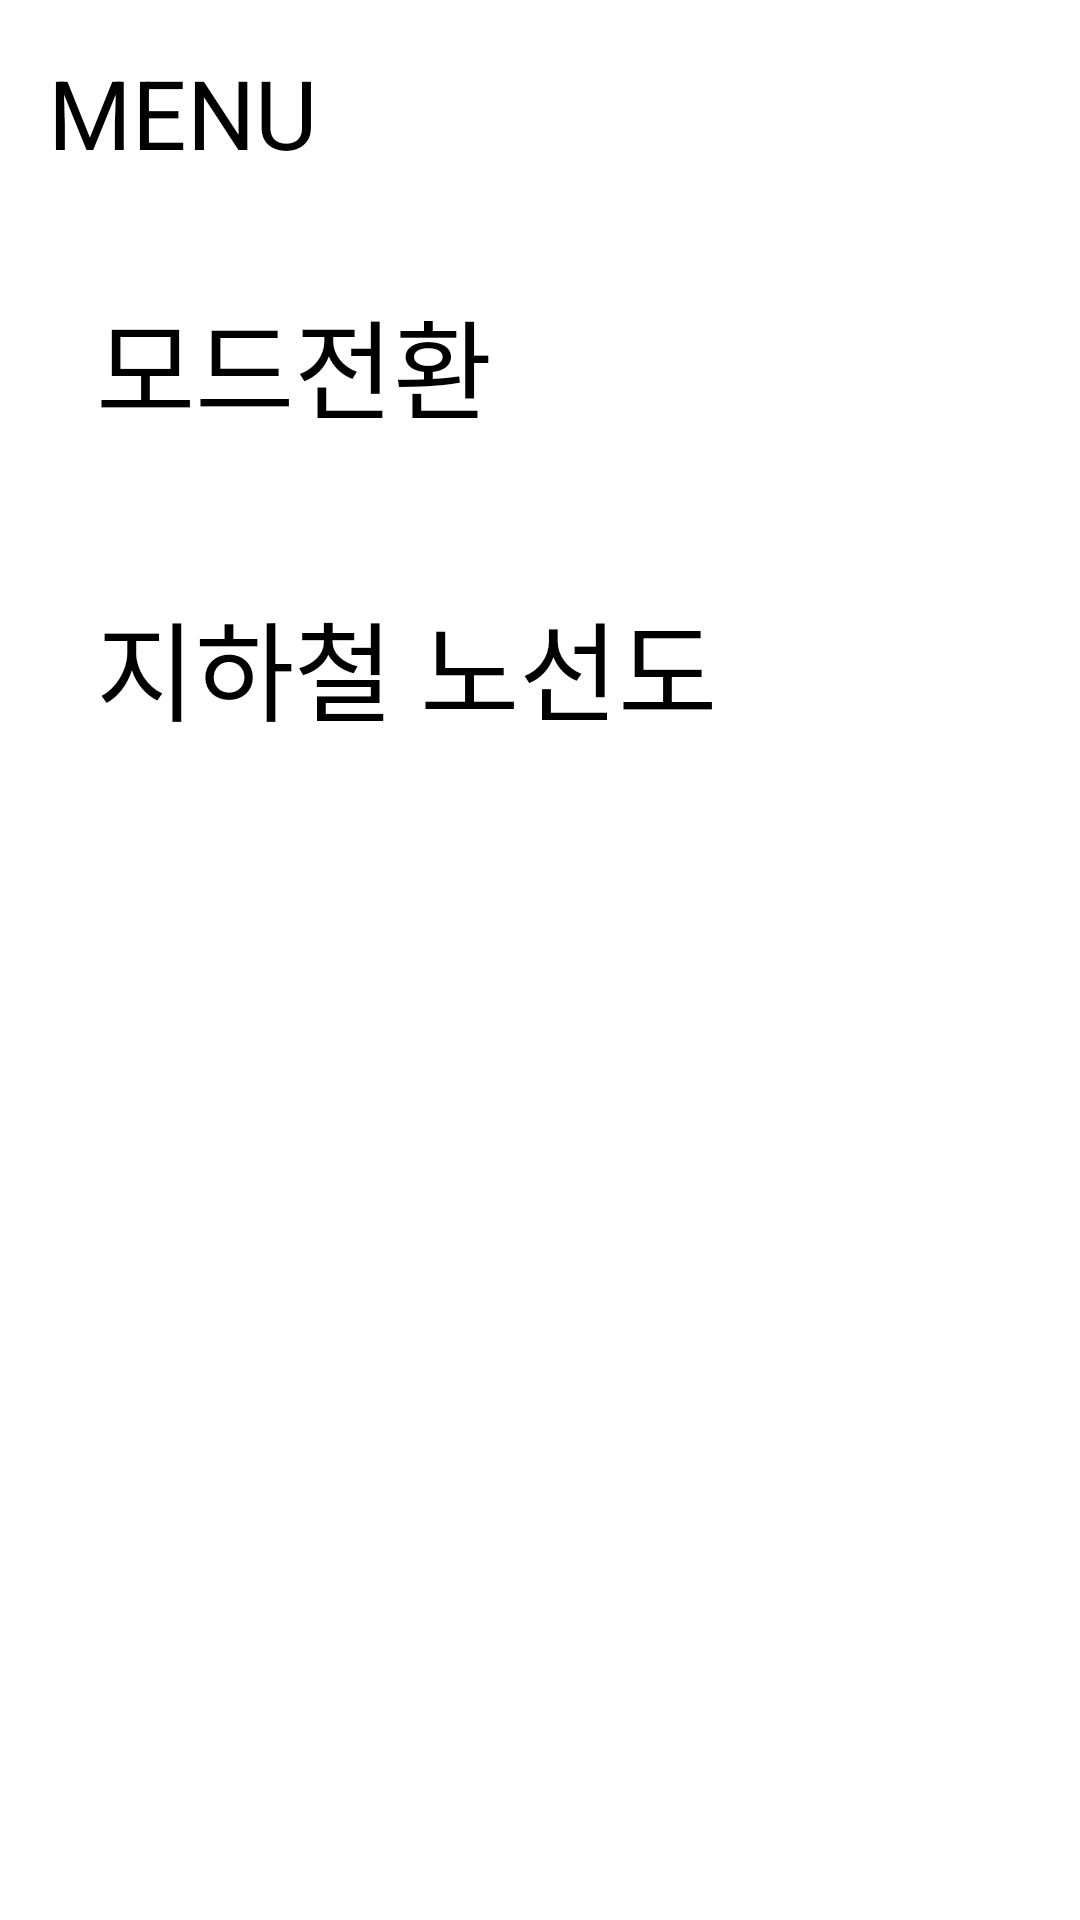

Reconstruct the res/layout file that produces this screen, plus the resources it refers to.
<!-- AndroidManifest.xml: application theme Theme.SoundMap -->
<!-- res/layout/activity_special_menu.xml -->
<RelativeLayout xmlns:android="http://schemas.android.com/apk/res/android"
    android:layout_width="match_parent"
    android:layout_height="match_parent"
    android:background="@color/white">

    
    <TextView
        android:id="@+id/menu_title"
        android:layout_width="wrap_content"
        android:layout_height="wrap_content"
        android:text="MENU"
        android:textSize="32sp"
        android:textColor="@color/black"
        android:layout_marginTop="16dp"
        android:layout_marginStart="16dp" />

    
    <LinearLayout
        android:id="@+id/mode_switch_button"
        android:layout_width="match_parent"
        android:layout_height="wrap_content"
        android:layout_below="@id/menu_title"
        android:layout_marginTop="20dp"
        android:layout_marginStart="16dp"
        android:layout_marginEnd="16dp"
        android:padding="16dp"
        android:orientation="horizontal"
        >

        <TextView
            android:layout_width="wrap_content"
            android:layout_height="wrap_content"
            android:text="모드전환"
            android:textSize="36sp"
            android:textColor="@color/black"
            android:layout_gravity="center" />
    </LinearLayout>

    
    <LinearLayout
        android:id="@+id/subway_map_button"
        android:layout_width="match_parent"
        android:layout_height="wrap_content"
        android:layout_below="@id/mode_switch_button"
        android:layout_marginTop="16dp"
        android:layout_marginStart="16dp"
        android:layout_marginEnd="16dp"
        android:padding="16dp"
        android:orientation="horizontal"
        >

        <TextView
            android:layout_width="wrap_content"
            android:layout_height="wrap_content"
            android:text="지하철 노선도"
            android:textSize="36sp"
            android:textColor="@color/black"
            android:layout_gravity="center" />
    </LinearLayout>


</RelativeLayout>
<!-- resources referenced by this layout -->
<resources>
  <color name="black">#FF000000</color>
  <color name="white">#FFFFFFFF</color>
  <style name="Theme.SoundMap" parent="Theme.AppCompat.Light.DarkActionBar">
          
          <item name="colorPrimary">@color/custom_navy</item> 
          <item name="colorPrimaryDark">@color/custom_dark_navy</item> 
          <item name="colorAccent">@color/teal_200</item>
          <item name="android:windowBackground">@android:color/white</item>
      </style>
  <color name="custom_navy">#2B3A47</color>
  <color name="custom_dark_navy">#1F2A34</color>
  <color name="teal_200">#FF03DAC5</color>
</resources>
